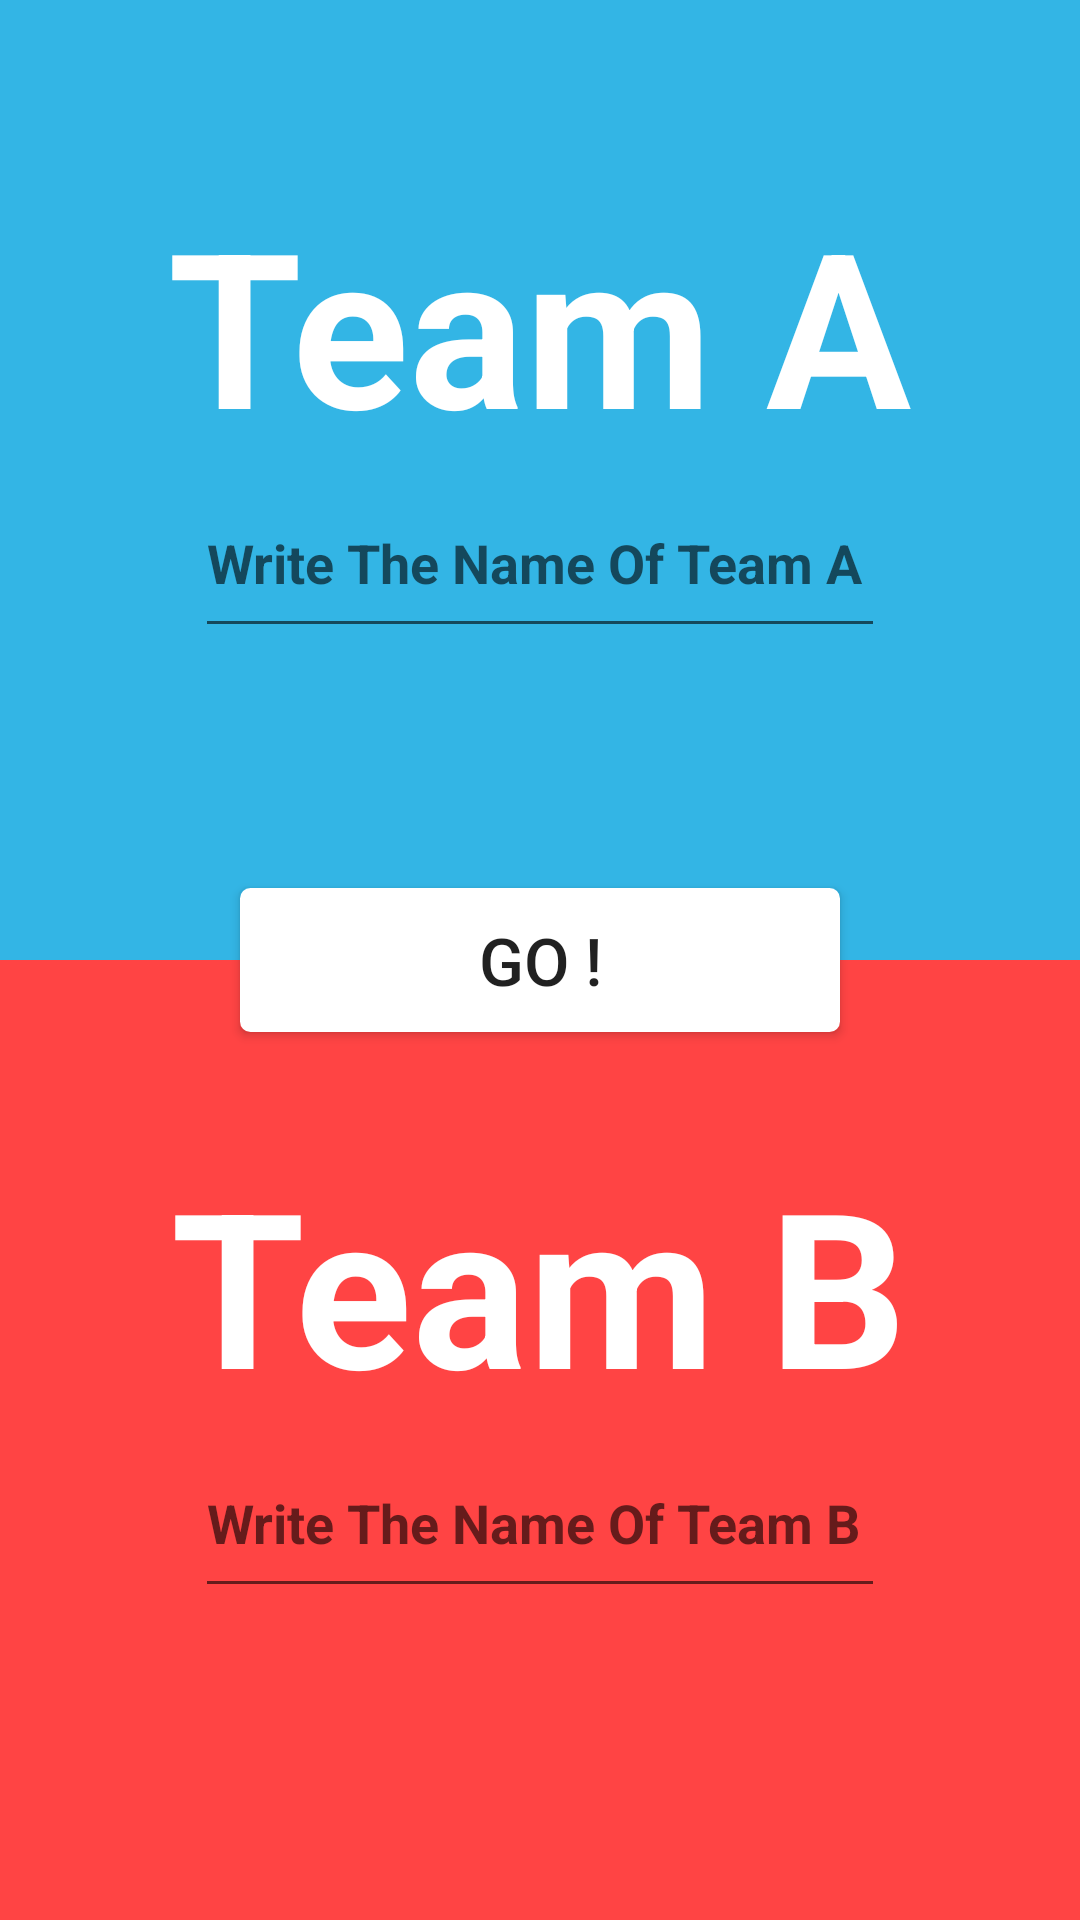

Produce the Android XML layout that renders to this screen, including the resource entries it uses.
<!-- AndroidManifest.xml: application theme AppTheme -->
<!-- res/layout/activity_main.xml -->
<?xml version="1.0" encoding="utf-8"?>
<LinearLayout xmlns:android="http://schemas.android.com/apk/res/android"
    xmlns:tools="http://schemas.android.com/tools"
    android:layout_width="match_parent"
    android:layout_height="match_parent"
    android:orientation="vertical">

    <RelativeLayout
        android:layout_width="match_parent"
        android:layout_height="match_parent"
        tools:ignore="UselessParent">

        <Button
            android:id="@+id/go"
            android:layout_width="200dp"
            android:layout_height="wrap_content"
            android:layout_centerInParent="true"
            android:background="@drawable/mybutton"
            android:text="@string/go"
            android:textSize="22sp" />

        <LinearLayout
            android:layout_width="match_parent"
            android:layout_height="match_parent"
            android:orientation="vertical">

            <LinearLayout
                android:layout_width="match_parent"
                android:layout_height="0dp"
                android:layout_weight="1"
                android:background="@android:color/holo_blue_light"
                android:orientation="vertical">

                <TextView
                    android:id="@+id/teamA"
                    android:layout_width="wrap_content"
                    android:layout_height="wrap_content"
                    android:layout_gravity="center"
                    android:layout_marginTop="60dp"
                    android:text="@string/teamA"
                    android:textColor="@android:color/white"
                    android:textSize="72sp"
                    android:textStyle="bold" />

                <EditText
                    android:id="@+id/teamAName"
                    android:layout_width="230dp"
                    android:layout_height="60dp"
                    android:layout_gravity="center"
                    android:hint="@string/wnta"
                    android:inputType="text"
                    android:textColor="@android:color/white"
                    android:textStyle="bold"
                    tools:ignore="LabelFor" />
            </LinearLayout>

            <LinearLayout
                android:layout_width="match_parent"
                android:layout_height="0dp"
                android:layout_weight="1"
                android:background="@android:color/holo_red_light"
                android:orientation="vertical">


                <TextView
                    android:id="@+id/teamB"
                    android:layout_width="wrap_content"
                    android:layout_height="wrap_content"
                    android:layout_gravity="center"
                    android:layout_marginTop="60dp"
                    android:text="@string/teamB"
                    android:textColor="@android:color/white"
                    android:textSize="72sp"
                    android:textStyle="bold" />

                <EditText
                    android:id="@+id/teamBName"
                    android:layout_width="230dp"
                    android:layout_height="60dp"
                    android:layout_gravity="center"
                    android:hint="@string/wntb"
                    android:inputType="text"
                    android:textColor="@android:color/white"
                    android:textStyle="bold"
                    tools:ignore="LabelFor" />
            </LinearLayout>
        </LinearLayout>
    </RelativeLayout>
</LinearLayout>
<!-- resources referenced by this layout -->
<resources>
  <!-- drawable mybutton (drawable) -->
  <?xml version="1.0" encoding="utf-8"?>
  <selector xmlns:android="http://schemas.android.com/apk/res/android" >
      <item android:state_pressed="true" >
          <shape android:shape="rectangle"  >
              <corners android:radius="3dip" />
              <stroke android:width="1dip" android:color="#ffffff" />
              <gradient android:angle="-90" android:startColor="#5bff8c" android:endColor="#00d13e"  />
          </shape>
      </item>
      <item android:state_focused="true">
          <shape android:shape="rectangle"  >
              <corners android:radius="3dip" />
              <stroke android:width="1dip" android:color="#ffffff" />
              <solid android:color="#ffffff"/>
          </shape>
      </item>
      <item >
          <shape android:shape="rectangle"  >
              <corners android:radius="3dip" />
              <stroke android:width="1dip" android:color="#ffffff" />
              <gradient android:angle="-90" android:startColor="#ffffff" android:endColor="#ffffff" />
          </shape>
      </item>
  </selector>
  <string name="go">Go !</string>
  <string name="teamA">Team A</string>
  <string name="teamB">Team B</string>
  <string name="wnta">Write The Name Of Team A</string>
  <string name="wntb">Write The Name Of Team B</string>
  <style name="AppTheme" parent="Theme.AppCompat.Light">
          
          <item name="colorPrimary">#FF9800</item>
          
          <item name="colorButtonNormal">#FF9800</item>
      </style>
</resources>
